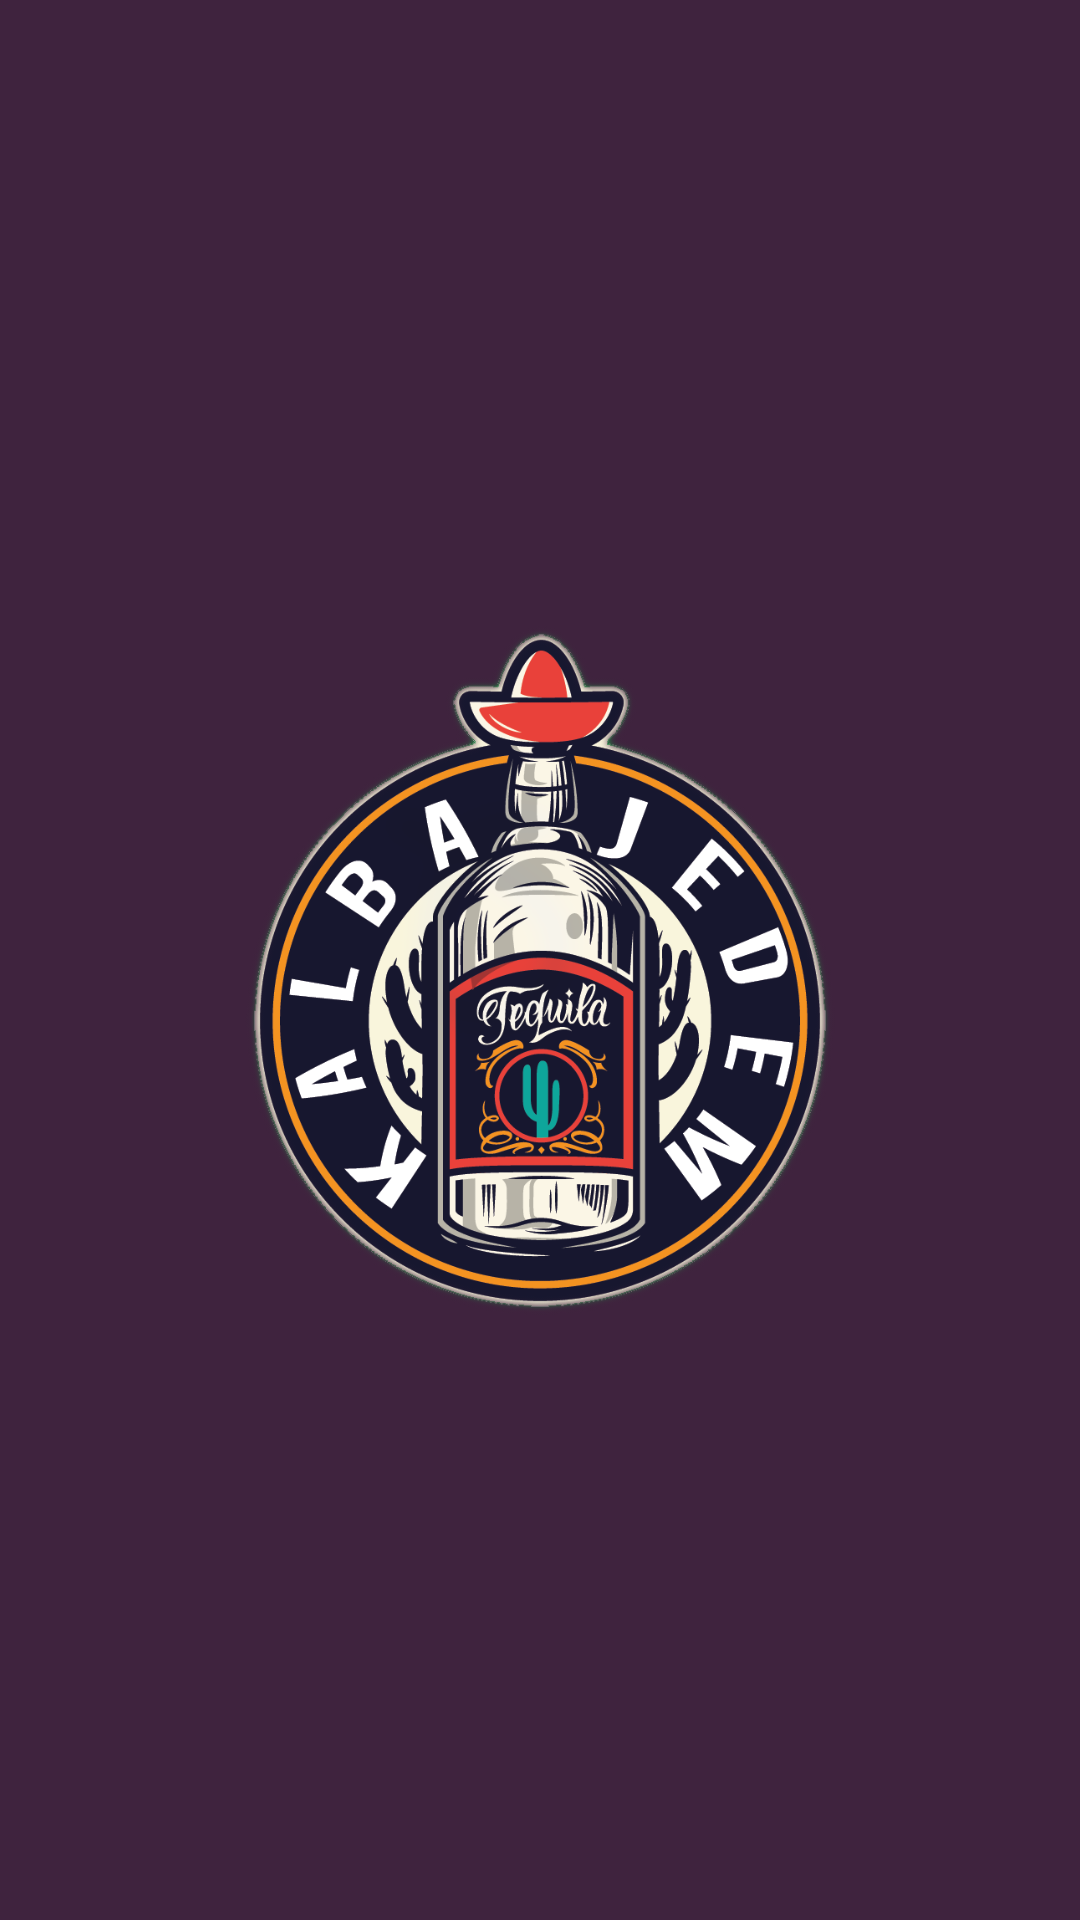

Produce the Android XML layout that renders to this screen, including the resource entries it uses.
<!-- AndroidManifest.xml: application theme Theme.KalbaJedem -->
<!-- res/layout/splash_screen_activity.xml -->
<?xml version="1.0" encoding="utf-8"?>
<androidx.constraintlayout.widget.ConstraintLayout xmlns:android="http://schemas.android.com/apk/res/android"
    xmlns:app="http://schemas.android.com/apk/res-auto"
    xmlns:tools="http://schemas.android.com/tools"
    android:layout_width="match_parent"
    android:layout_height="match_parent"
    tools:context=".SplashScreenActivity"
    android:background="#3F233E"
    >

    <ImageView
        android:id="@+id/splashLogo"
        android:layout_width="wrap_content"
        android:layout_height="wrap_content"
        app:layout_constraintBottom_toBottomOf="parent"
        app:layout_constraintEnd_toEndOf="parent"
        app:layout_constraintHorizontal_bias="0.499"
        app:layout_constraintStart_toStartOf="parent"
        app:layout_constraintTop_toTopOf="parent"
        app:srcCompat="@drawable/xd"
        android:scaleX="0.70"
        android:scaleY="0.70"/>

</androidx.constraintlayout.widget.ConstraintLayout>
<!-- resources referenced by this layout -->
<resources>
  <!-- drawable xd: png bitmap (drawable, 194217 bytes) -->
  <style name="Theme.KalbaJedem" parent="Theme.MaterialComponents.DayNight.NoActionBar">
          
          <item name="colorPrimary">@color/purple_500</item>
          <item name="colorPrimaryVariant">@color/purple_700</item>
          <item name="colorOnPrimary">@color/white</item>
          
          <item name="colorSecondary">@color/teal_200</item>
          <item name="colorSecondaryVariant">@color/teal_700</item>
          <item name="colorOnSecondary">@color/black</item>
          
          <item name="android:statusBarColor" tools:targetApi="l">?attr/colorPrimaryVariant</item>
          
      </style>
  <!-- not gathered from this repository: default colours our renderer supplied (Android Studio template values) -->
  <color name="purple_500">#FF6200EE</color>
  <color name="purple_700">#FF3700B3</color>
  <color name="teal_200">#FF03DAC5</color>
  <color name="teal_700">#FF018786</color>
  <color name="black">#FF000000</color>
  <color name="white">#FFFFFFFF</color>
</resources>
